Run: headless pygame with SDL's dummy video driver; simulated clock (each Clock.tick advances the game by its frame time, no real sleeping); random seed 0; keys injected as events and as key.get_pressed() state; no mouse input.
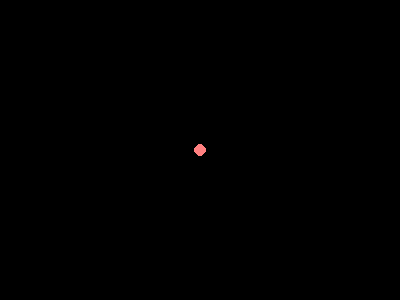
Frame 1 of 4 · flips 1–60 · no input
Frame 2 of 4 · flips 61–180 · tapped SPACE, RETURN · held RIGHT (→), D · screen unchanged from frame 1, image omitted
Frame 3 of 4 · flips 181–300 · held DOWN (↓), S · screen unchanged from frame 2, image omitted
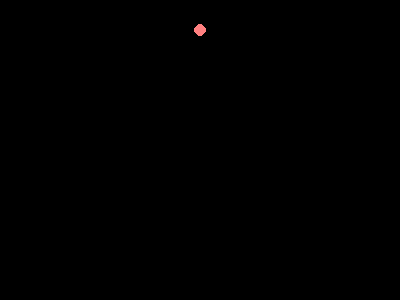
Frame 4 of 4 · flips 301–420 · held LEFT (←), A, UP (↑), W

The pygame program that drew these frames:

import pygame

pygame.init()

size = [400, 300]
screen = pygame.display.set_mode(size)
clock = pygame.time.Clock()

# 角色起始位置
x = int(size[0] / 2)
y = int(size[1] / 2)

# 設定顏色
red = pygame.color.Color('#FF8080')
blue = pygame.color.Color('#8080FF')
white = pygame.color.Color('#FFFFFF')
black = pygame.color.Color('#000000')

done = False
while not done:
    # 每次更新前會重新填充頁面
    screen.fill(black)

    # 處理輸入鍵盤，當按下w時，表示往前進，則y的距離減1
    keys = pygame.key.get_pressed()

    if keys[pygame.K_w]:
        y -= 1

    pygame.draw.circle(screen, red, [x, y], 6)
    pygame.display.flip()

    for event in pygame.event.get():
        if event.type == pygame.QUIT:
            done = True

    clock.tick(40)
pygame.quit()
